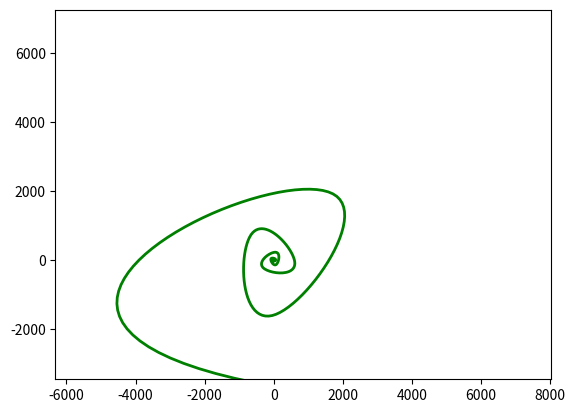

Recreate this plot in Python.
# Copyright (C) 2025 JuanitoSoftware
#
# Este programa es software libre: puedes redistribuirlo y/o modificarlo bajo
# los términos de la Licencia Pública General de GNU publicada por la Free
# Software Foundation, ya sea la versión 3 de la Licencia o (según tu elección)
# cualquier versión posterior.
#
# Este programa se distribuye con la esperanza de que sea útil, pero SIN
# NINGUNA GARANTÍA; incluso sin la garantía implícita de COMERCIALIZACIÓN o
# IDONEIDAD PARA UN PROPÓSITO PARTICULAR. Consulta la Licencia Pública General
# de GNU para más detalles.
#
# Deberías haber recibido una copia de la Licencia Pública General de GNU junto
# con este programa. Si no es así, visita <https://www.gnu.org/licenses/>.

import matplotlib.pyplot as plt
import numpy as np
from scipy.interpolate import make_interp_spline

# Función para generar n números de Fibonacci
def fibonacci(n):
    fib = [0, 1]
    for i in range(2, n+1):
        fib.append(fib[-1] + fib[-2])
    return np.array(fib[1:])

n = 20
angle = np.radians(137.5)
r_values = fibonacci(n)
theta_values = np.arange(n) * angle

x = r_values * np.cos(theta_values)
y = r_values * np.sin(theta_values)

# Interpolación para suavizar la espiral
t = np.linspace(0, n-1, n)
t_new = np.linspace(0, n-1, 500)  # más puntos para suavizar
spl_x = make_interp_spline(t, x)(t_new)
spl_y = make_interp_spline(t, y)(t_new)

fig, ax = plt.subplots()
line, = ax.plot(spl_x, spl_y, color='green', linewidth=2)
ax.axis('equal')

# Animación: rotación
for _ in range(200):
    theta_values += 0.02  # rotación suave
    x = r_values * np.cos(theta_values)
    y = r_values * np.sin(theta_values)
    spl_x = make_interp_spline(t, x)(t_new)
    spl_y = make_interp_spline(t, y)(t_new)
    line.set_data(spl_x, spl_y)
    plt.pause(0.05)
